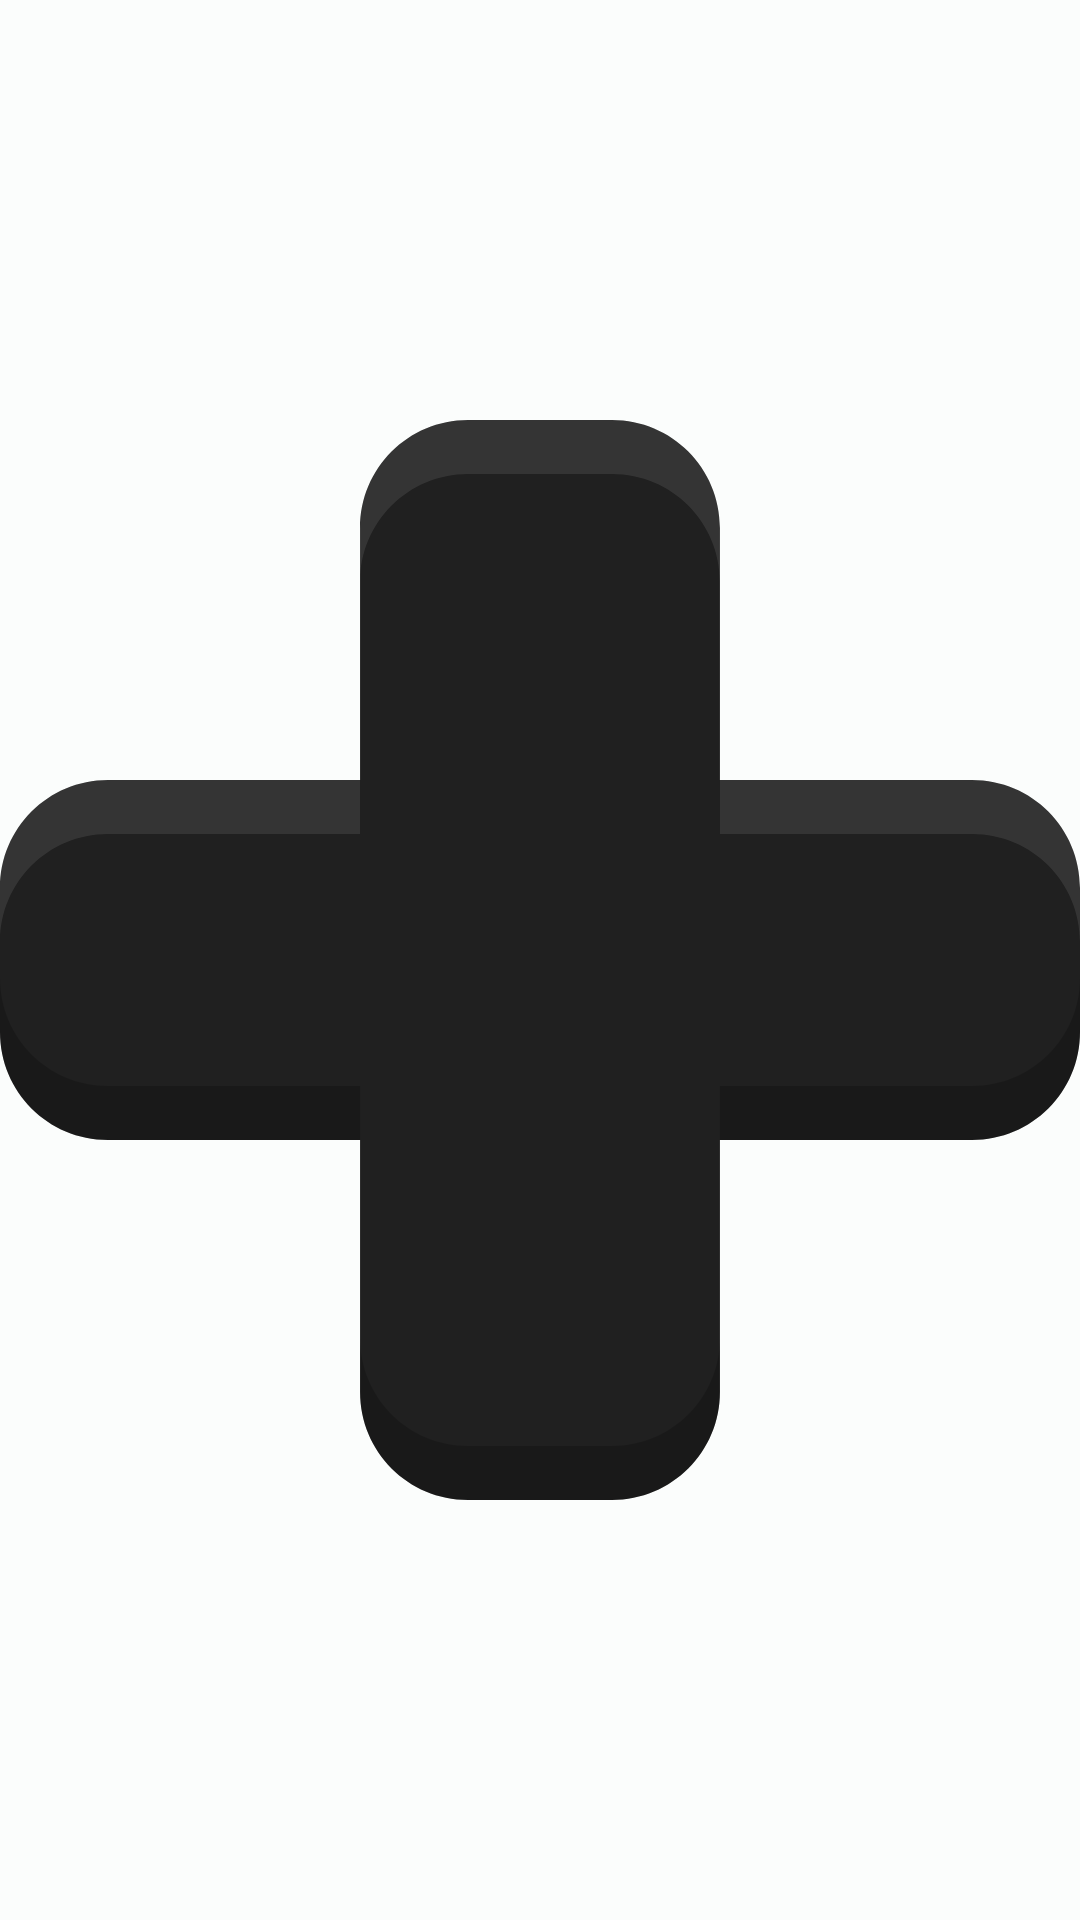

The Android layout XML behind this screen, and the referenced resources:
<!-- AndroidManifest.xml: application theme Theme.GBCC.Teal -->
<!-- res/layout/button_dpad.xml -->
<?xml version="1.0" encoding="utf-8"?>
<FrameLayout xmlns:android="http://schemas.android.com/apk/res/android"
    xmlns:app="http://schemas.android.com/apk/res-auto"
    android:layout_width="match_parent"
    android:layout_height="match_parent">

    <ImageView
        android:id="@+id/dpadBackground"
        android:layout_width="match_parent"
        android:layout_height="match_parent"
        android:importantForAccessibility="no"
        app:srcCompat="@drawable/ic_button_dpad_background" />

    <ImageView
        android:id="@+id/dpadHighlight"
        android:layout_width="match_parent"
        android:layout_height="match_parent"
        android:importantForAccessibility="no"
        app:srcCompat="@drawable/ic_button_dpad_highlight" />

</FrameLayout>
<!-- resources referenced by this layout -->
<resources>
  <!-- drawable ic_button_dpad_background (drawable) -->
  <vector xmlns:android="http://schemas.android.com/apk/res/android"
      android:width="10dp"
      android:height="10dp"
      android:viewportWidth="10"
      android:viewportHeight="10">
    <path
        android:pathData="m4.334,0c-0.554,0 -1,0.446 -1,1v2.334L1,3.334c-0.554,0 -1,0.446 -1,1v1.332c0,0.554 0.446,1 1,1h2.334v2.334c0,0.554 0.446,1 1,1h1.332c0.554,0 1,-0.446 1,-1v-2.334L9,6.666c0.554,0 1,-0.446 1,-1v-1.332c0,-0.554 -0.446,-1 -1,-1h-2.334v-2.334c0,-0.554 -0.446,-1 -1,-1z"
        android:fillColor="@color/gbcButton"
        android:fillAlpha="1" />
  </vector>
  <!-- drawable ic_button_dpad_highlight (drawable) -->
  <vector xmlns:android="http://schemas.android.com/apk/res/android"
      android:width="10dp"
      android:height="10dp"
      android:viewportWidth="10"
      android:viewportHeight="10">
    <path
        android:pathData="m4.334,0c-0.554,0 -1,0.446 -1,1v0.5c0,-0.554 0.446,-1 1,-1h1.332c0.554,0 1,0.446 1,1L6.666,1c0,-0.554 -0.446,-1 -1,-1zM1,3.334c-0.554,0 -1,0.446 -1,1v0.5c0,-0.554 0.446,-1 1,-1h2.334v-0.5zM6.666,3.334v0.5L9,3.834c0.554,0 1,0.446 1,1v-0.5c0,-0.554 -0.446,-1 -1,-1z"
        android:fillColor="#f4f4f4"
        android:fillAlpha="0.1" />
    <path
        android:pathData="m0,5.166v0.5c0,0.554 0.446,1 1,1h2.334v-0.5L1,6.166c-0.554,0 -1,-0.446 -1,-1zM10,5.166c0,0.554 -0.446,1 -1,1h-2.334v0.5L9,6.666c0.554,0 1,-0.446 1,-1zM3.334,8.5L3.334,9c0,0.554 0.446,1 1,1h1.332c0.554,0 1,-0.446 1,-1v-0.5c0,0.554 -0.446,1 -1,1h-1.332c-0.554,0 -1,-0.446 -1,-1z"
        android:fillColor="#000000"
        android:fillAlpha="0.2" />
  </vector>
  <color name="gbcButton">#202020</color>
  <style name="Theme.GBCC" parent="Base.Theme.GBCC" />
  <color name="theme_teal_light_primary"> #00696B </color>
  <color name="theme_teal_light_onPrimary"> #FFFFFF </color>
  <color name="theme_teal_light_primaryContainer"> #6FF6F8 </color>
  <color name="theme_teal_light_onPrimaryContainer"> #002021 </color>
  <color name="theme_teal_light_secondary"> #4A6363 </color>
  <color name="theme_teal_light_onSecondary"> #FFFFFF </color>
  <color name="theme_teal_light_secondaryContainer"> #CCE8E8 </color>
  <color name="theme_teal_light_onSecondaryContainer"> #041F1F </color>
  <color name="theme_teal_light_tertiary"> #4C5F7C </color>
  <color name="theme_teal_light_onTertiary"> #FFFFFF </color>
  <color name="theme_teal_light_tertiaryContainer"> #D3E4FF </color>
  <color name="theme_teal_light_onTertiaryContainer"> #051C35 </color>
  <color name="theme_teal_light_error"> #BA1B1B </color>
  <color name="theme_teal_light_errorContainer"> #FFDAD4 </color>
  <color name="theme_teal_light_onError"> #FFFFFF </color>
  <color name="theme_teal_light_onErrorContainer"> #410001 </color>
  <color name="theme_teal_light_background"> #FBFDFC </color>
  <color name="theme_teal_light_onBackground"> #191C1C </color>
  <color name="theme_teal_light_surface"> #FBFDFC </color>
  <color name="theme_teal_light_onSurface"> #191C1C </color>
  <color name="theme_teal_light_surfaceVariant"> #DBE5E4 </color>
  <color name="theme_teal_light_onSurfaceVariant"> #3F4848 </color>
  <color name="theme_teal_light_outline"> #6F7979 </color>
  <color name="theme_teal_light_inverseOnSurface"> #EFF1F0 </color>
  <color name="theme_teal_light_inverseSurface"> #2D3131 </color>
  <color name="theme_teal_light_primaryInverse"> #4CDADC </color>
  <color name="gbcTeal">#004F50</color>
  <style name="Base.Theme.GBCC" parent="Theme.Material3.DayNight.NoActionBar">
          
          <item name="colorAccent">?attr/colorPrimary</item>
  
          
          <item name="android:textAlignment">gravity</item>
          <item name="android:textDirection">locale</item>
  
          
          <item name="android:windowActivityTransitions">true</item>
      </style>
</resources>
